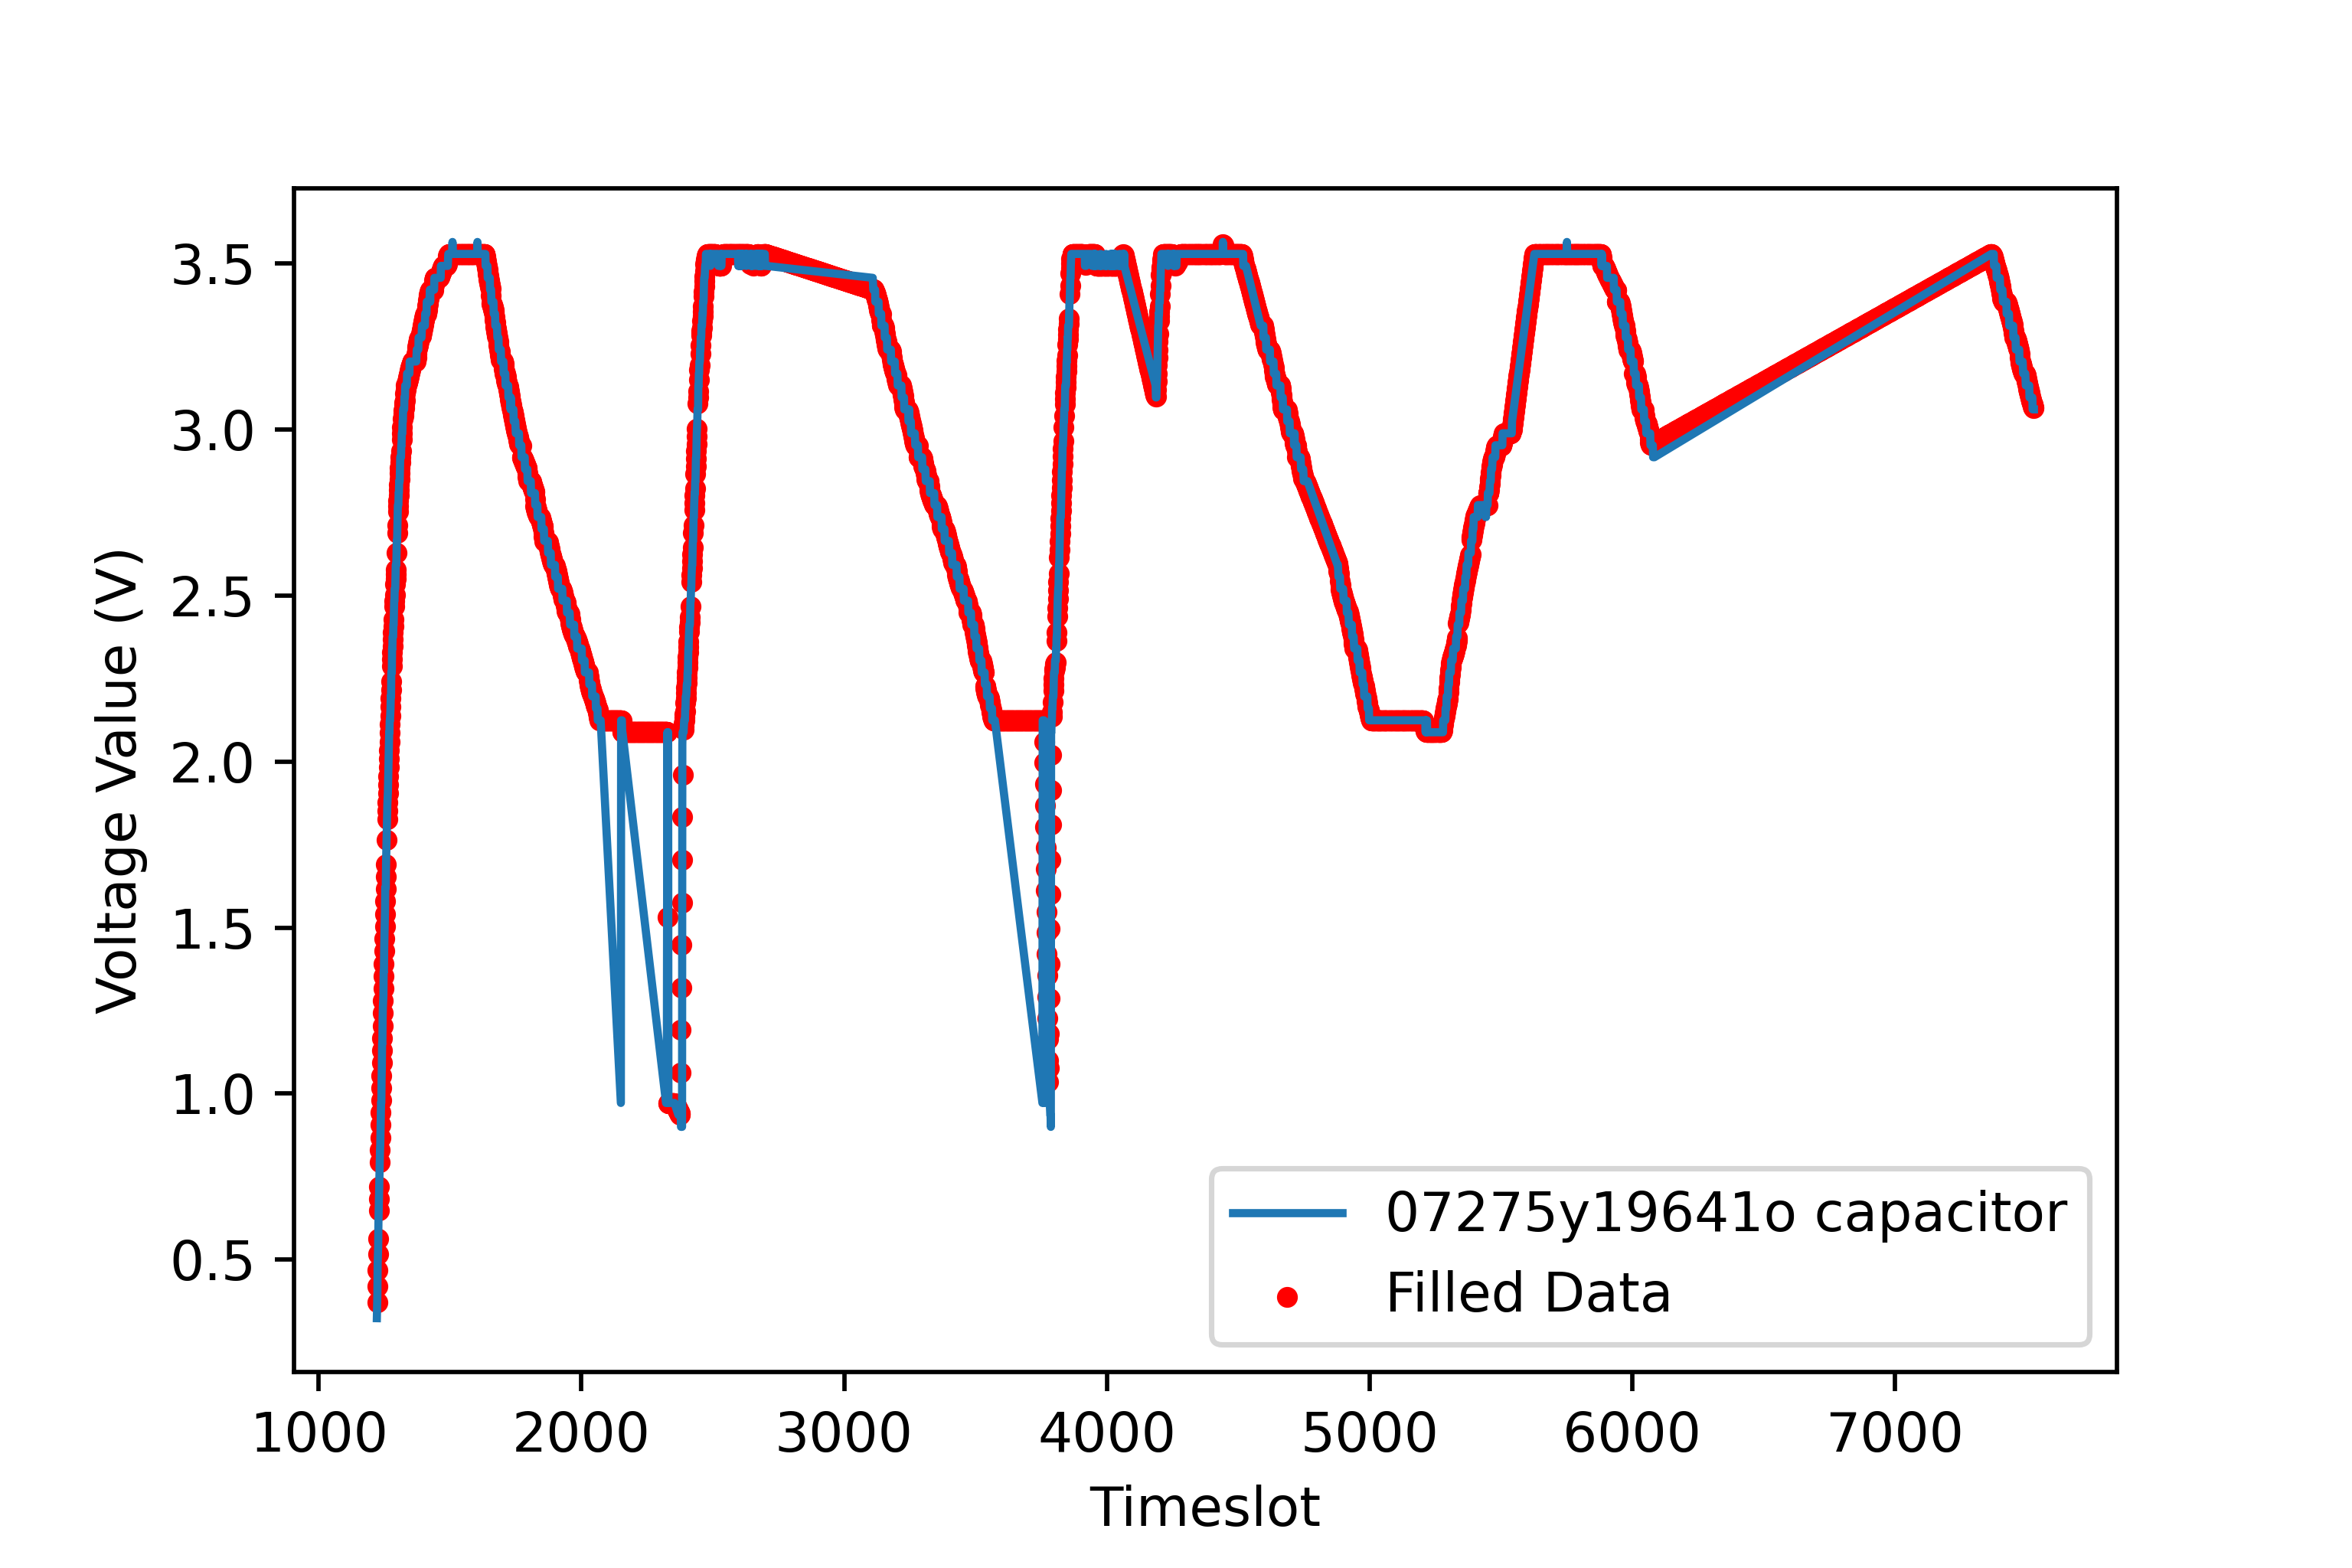

Data behind this chart, as committed beside it:
9.0, 10.333333333333334, 11.666666666666666, 13.0, 14.333333333333332, 15.666666666666666, 17.0, 18.0, 19.0, 20.0, 21.0, 22.03846153846154, 23.076923076923077, 24.115384615384617, 25.153846153846153, 26.192307692307693, 27.230769230769234, 28.26923076923077, 29.307692307692307, 30.346153846153847, 31.384615384615387, 32.42307692307692, 33.46153846153847, 34.5
1221, 1222, 1223, 1224, 1225, 1226, 1227, 1228, 1229, 1230, 1231, 1232, 1233, 1234, 1235, 1236, 1237, 1238, 1239, 1240, 1241, 1242, 1243, 1244
0.0, 1.0, 1.0, 1.0, 1.0, 1.0, 0.0, 1.0, 1.0, 1.0, 0.0, 1.0, 1.0, 1.0, 1.0, 1.0, 1.0, 1.0, 1.0, 1.0, 1.0, 1.0, 1.0, 1.0
